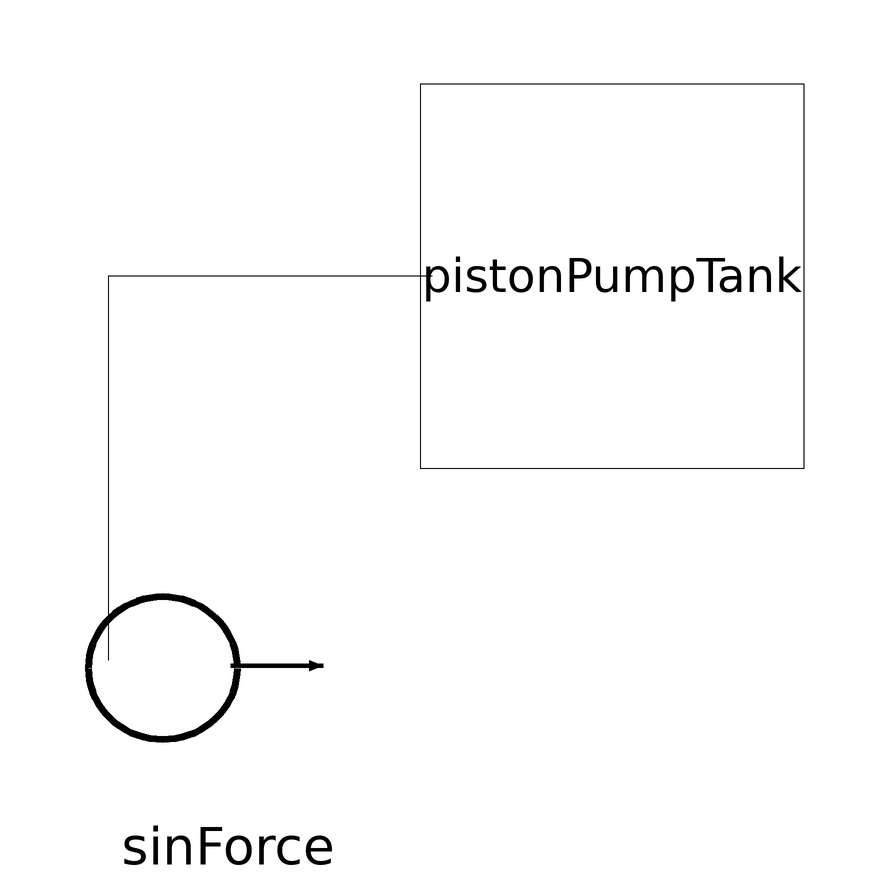

Above is the diagram view of the following Modelica model: its components placed by their Placement annotations and its connect equations drawn as lines.

model PistonPumpTankForce
  Translational.SinForce sinForce(F = 450)  annotation(
      Placement(visible = true, transformation(origin = {-34, -30}, extent = {{-24, -24}, {24, 24}}, rotation = 0)));
  HydroMec.PistonPumpTank pistonPumpTank annotation(
      Placement(visible = true, transformation(origin = {30, 34}, extent = {{-32, -32}, {32, 32}}, rotation = 0)));
  equation
    connect(pistonPumpTank.flange, sinForce.flange) annotation(
      Line(points = {{0, 34}, {-54, 34}, {-54, -30}}));
  end PistonPumpTankForce;